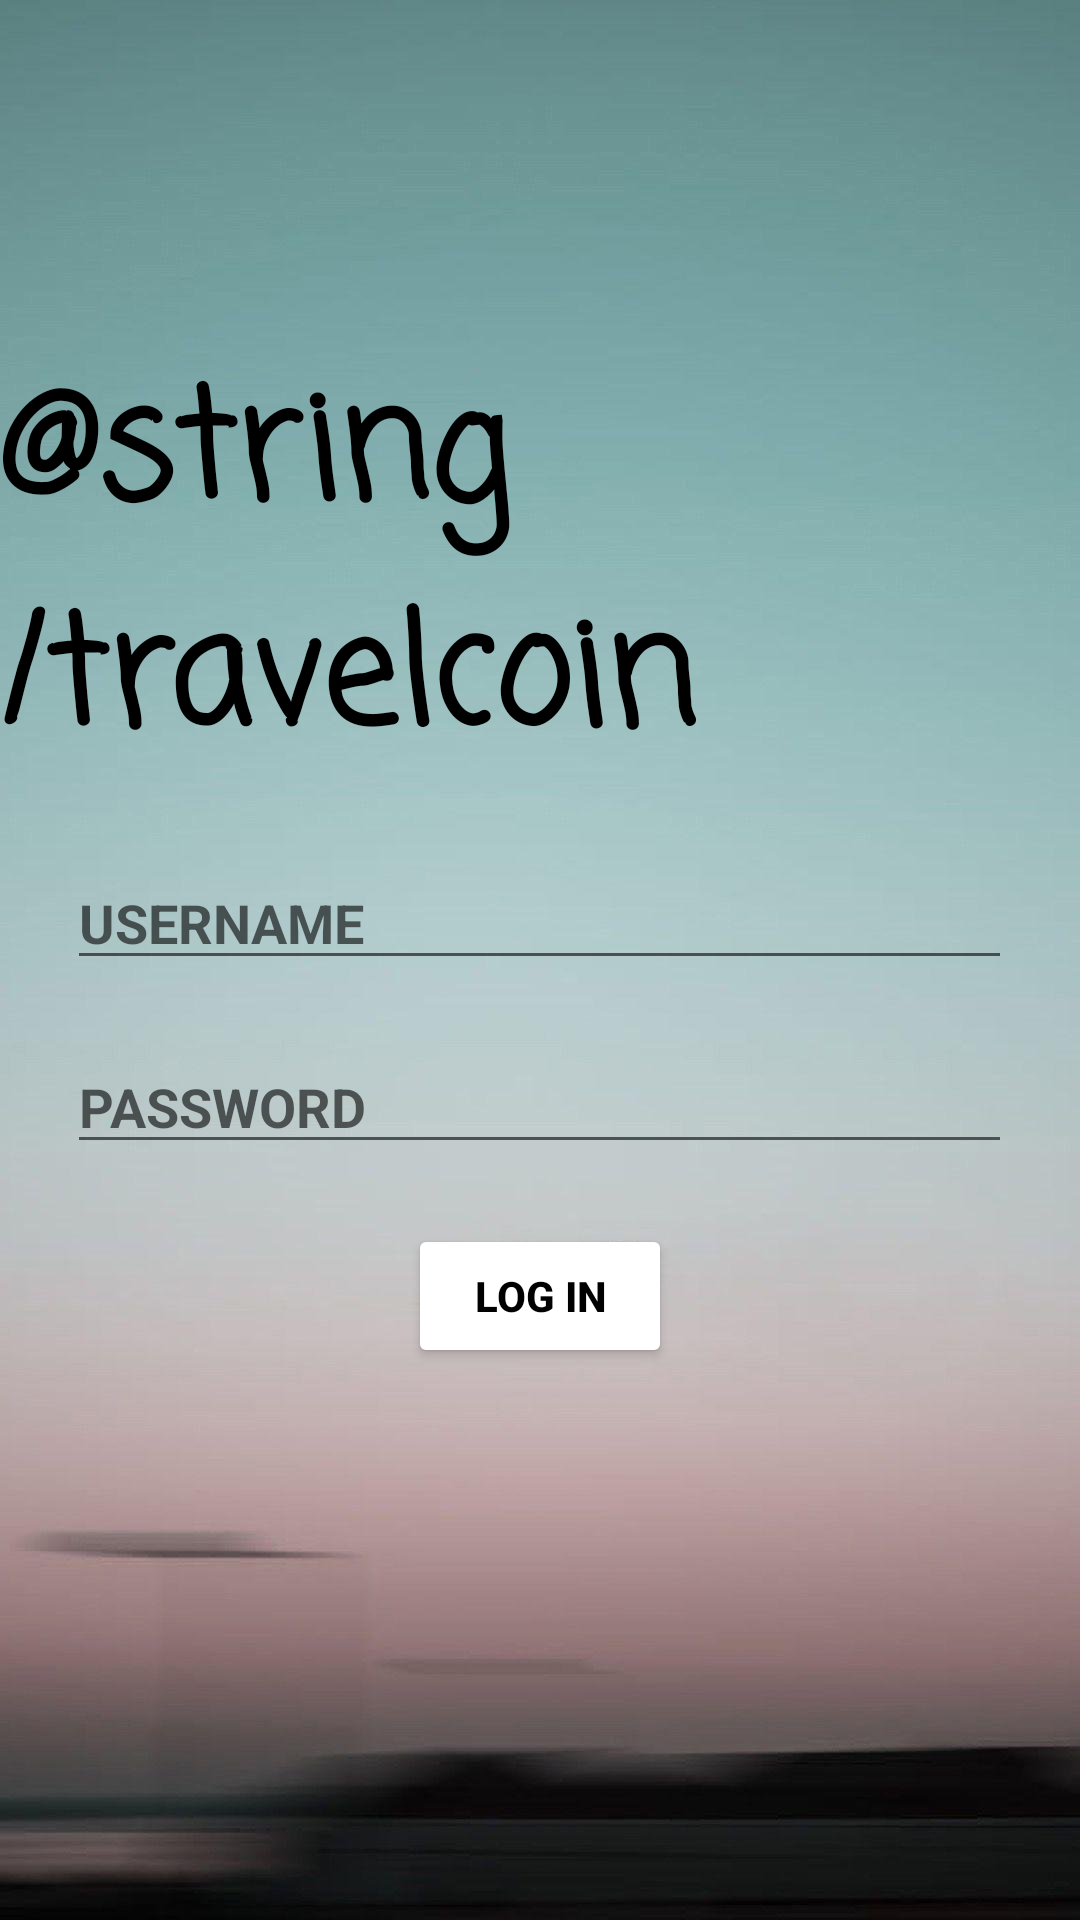

Write the Android layout XML for this screen, with the resource values it uses.
<!-- AndroidManifest.xml: application theme Theme.UIpractice -->
<!-- res/layout/activity_log_in.xml -->
<?xml version="1.0" encoding="utf-8"?>
<LinearLayout xmlns:android="http://schemas.android.com/apk/res/android"

    xmlns:app="http://schemas.android.com/apk/res-auto"
    android:layout_width="match_parent"
    android:layout_height="match_parent"
    android:background="@drawable/travelcoinpic"
    android:gravity="center"
    android:orientation="vertical">


    <TextView
        android:layout_width="wrap_content"
        android:layout_height="wrap_content"
        android:fontFamily="casual"
        android:text="@string/travelcoin"
        android:textColor="@color/black"
        android:textSize="50sp"
        android:textStyle="bold" />

    <EditText
        android:id="@+id/editEmail"
        android:layout_width="wrap_content"
        android:layout_height="wrap_content"
        android:ems="15"
        android:inputType="textPersonName"
        android:layout_marginTop="20dp"
        android:layout_marginBottom="20dp"
        android:hint="@string/username"
        android:textStyle="bold" />

    <EditText
        android:id="@+id/editPassword"
        android:layout_width="wrap_content"
        android:layout_height="wrap_content"
        android:ems="15"
        android:inputType="textVisiblePassword"
        android:hint="@string/password"
        android:layout_marginBottom="20dp"
        android:textStyle="bold" />

    <Button
        android:id="@+id/buttonLogin"
        android:layout_width="wrap_content"
        android:layout_height="wrap_content"
        android:backgroundTint="@color/white"
        android:text="@string/log_in"
        android:textColor="@color/black"
        android:textStyle="bold" />


    <ImageView
        android:id="@+id/imageView2"
        android:layout_width="wrap_content"
        android:layout_height="30sp"
        android:layout_marginTop="40dp"
        app:srcCompat="@drawable/facebook" />

</LinearLayout>
<!-- resources referenced by this layout -->
<resources>
  <!-- drawable travelcoinpic: jpeg bitmap (drawable, 43868 bytes) -->
  <string name="log_in">Log In</string>
  <string name="password">PASSWORD</string>
  <string name="username">USERNAME</string>
  <style name="Theme.UIpractice" parent="Theme.AppCompat.DayNight.NoActionBar">
          
          <item name="colorPrimary">@color/purple_500</item>
          <item name="colorPrimaryVariant">@color/purple_700</item>
          <item name="colorOnPrimary">@color/white</item>
          
          <item name="colorSecondary">@color/teal_200</item>
          <item name="colorSecondaryVariant">@color/teal_700</item>
          <item name="colorOnSecondary">@color/black</item>
          
          <item name="android:statusBarColor" tools:targetApi="l">?attr/colorPrimaryVariant</item>
          
      </style>
  <!-- not gathered from this repository: default colours our renderer supplied (Android Studio template values) -->
  <color name="purple_500">#FF6200EE</color>
  <color name="purple_700">#FF3700B3</color>
  <color name="teal_200">#FF03DAC5</color>
  <color name="teal_700">#FF018786</color>
  <color name="black">#FF000000</color>
  <color name="white">#FFFFFFFF</color>
</resources>
